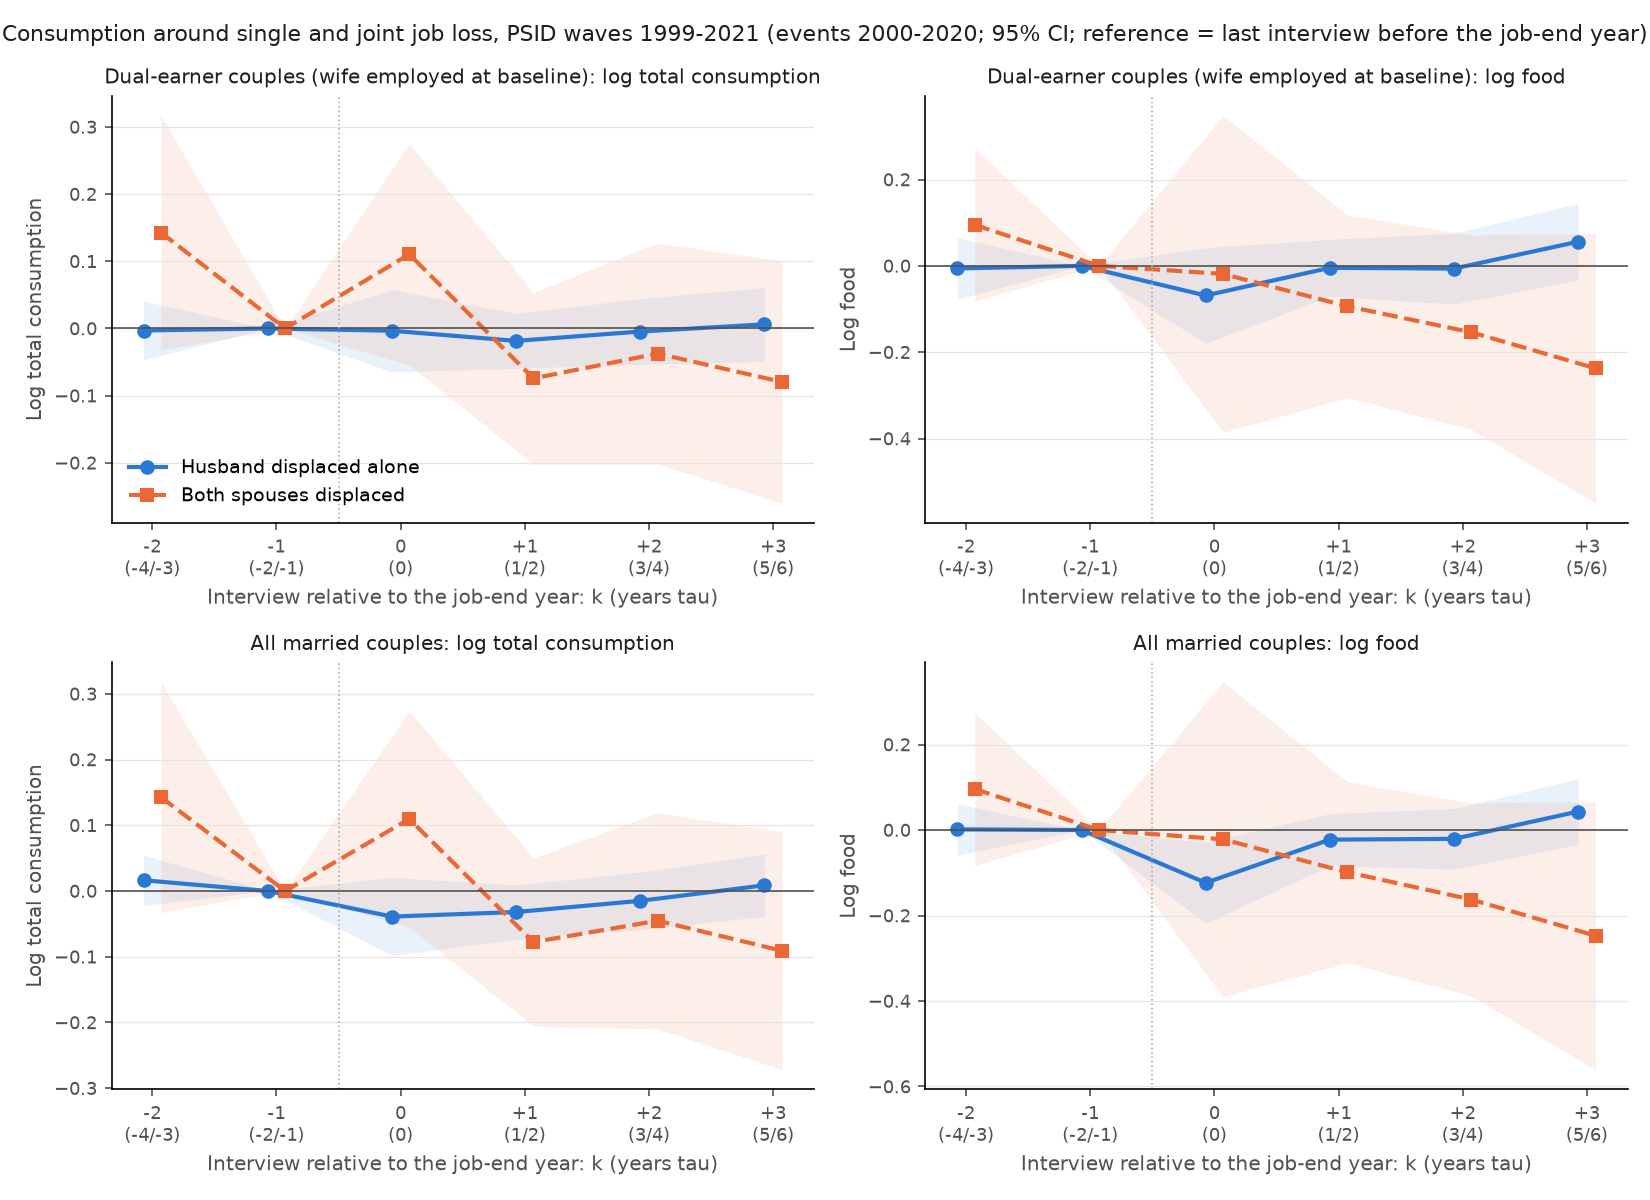

The file beside this chart, header and first rows:
item, table, period, sample, outcome, term, coef, se, p, n, published, bps_file, bps_exact, median_ratio, displaced, joint_events, wife_alone, controls, clusters
1, bps_household_agreement, 1999-2021 waves, BPS psid_cons 1999-2009, house, share equal, 0.9995, , , 47206, , , , , , , , , 
1, bps_household_agreement, 1999-2021 waves, BPS psid_cons 1999-2009, homeinsure, share equal, 0.9998, , , 47206, , , , , , , , , 
1, bps_household_agreement, 1999-2021 waves, BPS psid_cons 1999-2009, hinsurance, share equal, 1, , , 47206, , , , , , , , , 
1, bps_household_agreement, 1999-2021 waves, BPS psid_cons 1999-2009, nurse, share equal, 1.0, , , 47206, , , , , , , , , 
1, bps_household_agreement, 1999-2021 waves, BPS psid_cons 1999-2009, doctor, share equal, 1.0, , , 47206, , , , , , , , , 
1, bps_household_agreement, 1999-2021 waves, BPS psid_cons 1999-2009, prescription, share equal, 1.0, , , 47206, , , , , , , , , 
1, bps_household_agreement, 1999-2021 waves, BPS psid_cons 1999-2009, electric, share equal, 0.9999, , , 47206, , , , , , , , , 
1, bps_household_agreement, 1999-2021 waves, BPS psid_cons 1999-2009, heating, share equal, 0.9999, , , 47206, , , , , , , , , 
1, bps_household_agreement, 1999-2021 waves, BPS psid_cons 1999-2009, water, share equal, 1, , , 47206, , , , , , , , , 
1, bps_household_agreement, 1999-2021 waves, BPS psid_cons 1999-2009, miscutils, share equal, 1, , , 47206, , , , , , , , , 
1, bps_household_agreement, 1999-2021 waves, BPS psid_cons 1999-2009, carins, share equal, 1.0, , , 47206, , , , , , , , , 
1, bps_household_agreement, 1999-2021 waves, BPS psid_cons 1999-2009, carrepair, share equal, 1.0, , , 47206, , , , , , , , , 
1, bps_household_agreement, 1999-2021 waves, BPS psid_cons 1999-2009, gasoline, share equal, 1.0, , , 47206, , , , , , , , , 
1, bps_household_agreement, 1999-2021 waves, BPS psid_cons 1999-2009, parking, share equal, 1.0, , , 47206, , , , , , , , , 
1, bps_household_agreement, 1999-2021 waves, BPS psid_cons 1999-2009, busfare, share equal, 1.0, , , 47206, , , , , , , , , 
1, bps_household_agreement, 1999-2021 waves, BPS psid_cons 1999-2009, taxifare, share equal, 1.0, , , 47206, , , , , , , , , 
1, bps_household_agreement, 1999-2021 waves, BPS psid_cons 1999-2009, othertrans, share equal, 1.0, , , 47206, , , , , , , , , 
1, bps_household_agreement, 1999-2021 waves, BPS psid_cons 1999-2009, tuition, share equal, 1.0, , , 47206, , , , , , , , , 
1, bps_household_agreement, 1999-2021 waves, BPS psid_cons 1999-2009, otherschool, share equal, 1.0, , , 47206, , , , , , , , , 
1, bps_household_agreement, 1999-2021 waves, BPS psid_cons 1999-2009, childcare_bps, share equal, 1.0, , , 47206, , , , , , , , , 
1, bps_household_agreement, 1999-2021 waves, BPS psid_cons 1999-2009, fstmp, share equal, 1, , , 47206, , , , , , , , , 
1, bps_household_agreement, 1999-2021 waves, BPS psid_cons 1999-2009, food, share equal, 1, , , 47206, , , , , , , , , 
1, bps_household_agreement, 1999-2021 waves, BPS psid_cons 1999-2009, fout, share equal, 1.0, , , 47206, , , , , , , , , 
1, bps_household_agreement, 1999-2021 waves, BPS psid_cons 1999-2009, rent, share equal, 0.9997, , , 47206, , , , , , , , , 
1, bps_household_agreement, 1999-2021 waves, BPS psid_cons 1999-2009, renteq, share equal, 0.9995, , , 47206, , , , , , , , , 
1, bps_table1, 1999-2021 waves, BPS baseline sample 1999-2009, Total, mean (published / BPS-exact / Paper A), 39401, , , , 39257, 39257, 39256, , , , , , 
1, bps_table1, 1999-2021 waves, BPS baseline sample 1999-2009, Nondurable cons., mean (published / BPS-exact / Paper A), 8552, , , , 8552, 8552, 8552, , , , , , 
1, bps_table1, 1999-2021 waves, BPS baseline sample 1999-2009, Food at home, mean (published / BPS-exact / Paper A), 6165, , , , 6165, 6165, 6165, , , , , , 
1, bps_table1, 1999-2021 waves, BPS baseline sample 1999-2009, Gasoline, mean (published / BPS-exact / Paper A), 2339, , , , 2339, 2339, 2339, , , , , , 
1, bps_table1, 1999-2021 waves, BPS baseline sample 1999-2009, Services, mean (published / BPS-exact / Paper A), 30849, , , , 30705, 30705, 30704, , , , , , 
1, bps_table1, 1999-2021 waves, BPS baseline sample 1999-2009, Food out, mean (published / BPS-exact / Paper A), 2816, , , , 2816, 2816, 2816, , , , , , 
1, bps_table1, 1999-2021 waves, BPS baseline sample 1999-2009, Health ins., mean (published / BPS-exact / Paper A), 1572, , , , 1572, 1572, 1572, , , , , , 
1, bps_table1, 1999-2021 waves, BPS baseline sample 1999-2009, Health serv., mean (published / BPS-exact / Paper A), 1317, , , , 1317, 1317, 1317, , , , , , 
1, bps_table1, 1999-2021 waves, BPS baseline sample 1999-2009, Utilities, mean (published / BPS-exact / Paper A), 3940, , , , 3856, 3856, 3856, , , , , , 
1, bps_table1, 1999-2021 waves, BPS baseline sample 1999-2009, Transportation, mean (published / BPS-exact / Paper A), 3896, , , , 3896, 3896, 3896, , , , , , 
1, bps_table1, 1999-2021 waves, BPS baseline sample 1999-2009, Education, mean (published / BPS-exact / Paper A), 2589, , , , 2589, 2589, 2589, , , , , , 
1, bps_table1, 1999-2021 waves, BPS baseline sample 1999-2009, Child care, mean (published / BPS-exact / Paper A), 774.7, , , , 714.0, 713.9, 713.9, , , , , , 
1, bps_table1, 1999-2021 waves, BPS baseline sample 1999-2009, Home ins., mean (published / BPS-exact / Paper A), 580.5, , , , 581.0, 580.6, 580.5, , , , , , 
1, bps_table1, 1999-2021 waves, BPS baseline sample 1999-2009, Rent (or rent eq.), mean (published / BPS-exact / Paper A), 13363, , , , 13364, 13364, 13363, , , , , , 
1, generated_check, 1999-2021 waves, wave 1999, Food at home + delivered, share within 1%, 0.9977, , , 6648, , , , 1.0, , , , , 
1, generated_check, 1999-2021 waves, wave 2001, Food at home + delivered, share within 1%, 0.9984, , , 7082, , , , 1.0, , , , , 
1, generated_check, 1999-2021 waves, wave 2003, Food at home + delivered, share within 1%, 0.998, , , 7414, , , , 1.0, , , , , 
1, generated_check, 1999-2021 waves, wave 2005, Food at home + delivered, share within 1%, 0.9985, , , 7539, , , , 1.0, , , , , 
1, generated_check, 1999-2021 waves, wave 2007, Food at home + delivered, share within 1%, 0.9978, , , 7773, , , , 1.0, , , , , 
1, generated_check, 1999-2021 waves, wave 2009, Food at home + delivered, share within 1%, 0.9989, , , 8032, , , , 1.0, , , , , 
1, generated_check, 1999-2021 waves, wave 2011, Food at home + delivered, share within 1%, 0.9985, , , 8156, , , , 1.0, , , , , 
1, generated_check, 1999-2021 waves, wave 2013, Food at home + delivered, share within 1%, 0.9991, , , 8423, , , , 1.0, , , , , 
1, generated_check, 1999-2021 waves, wave 2015, Food at home + delivered, share within 1%, 0.9992, , , 8455, , , , 1.0, , , , , 
1, generated_check, 1999-2021 waves, wave 2017, Food at home + delivered, share within 1%, 0.9992, , , 9060, , , , 1.0, , , , , 
1, generated_check, 1999-2021 waves, wave 2019, Food at home + delivered, share within 1%, 0.9981, , , 9071, , , , 1.0, , , , , 
1, generated_check, 1999-2021 waves, wave 2021, Food at home + delivered, share within 1%, 0.9937, , , 8424, , , , 1.0, , , , , 
1, generated_check, 1999-2021 waves, wave 1999, Food away, share within 1%, 0.9995, , , 6147, , , , 1.0, , , , , 
1, generated_check, 1999-2021 waves, wave 2001, Food away, share within 1%, 0.9997, , , 6583, , , , 1.0, , , , , 
1, generated_check, 1999-2021 waves, wave 2003, Food away, share within 1%, 0.9994, , , 6893, , , , 1.0, , , , , 
1, generated_check, 1999-2021 waves, wave 2005, Food away, share within 1%, 0.9987, , , 7067, , , , 1.0, , , , , 
1, generated_check, 1999-2021 waves, wave 2007, Food away, share within 1%, 0.9983, , , 7262, , , , 1.0, , , , , 
1, generated_check, 1999-2021 waves, wave 2009, Food away, share within 1%, 0.9991, , , 7498, , , , 1.0, , , , , 
1, generated_check, 1999-2021 waves, wave 2011, Food away, share within 1%, 0.9999, , , 7758, , , , 1.0, , , , , 
1, generated_check, 1999-2021 waves, wave 2013, Food away, share within 1%, 1.0, , , 7920, , , , 1.0, , , , , 
1, generated_check, 1999-2021 waves, wave 2015, Food away, share within 1%, 1.0, , , 7989, , , , 1.0, , , , , 
... 1,389 more rows
